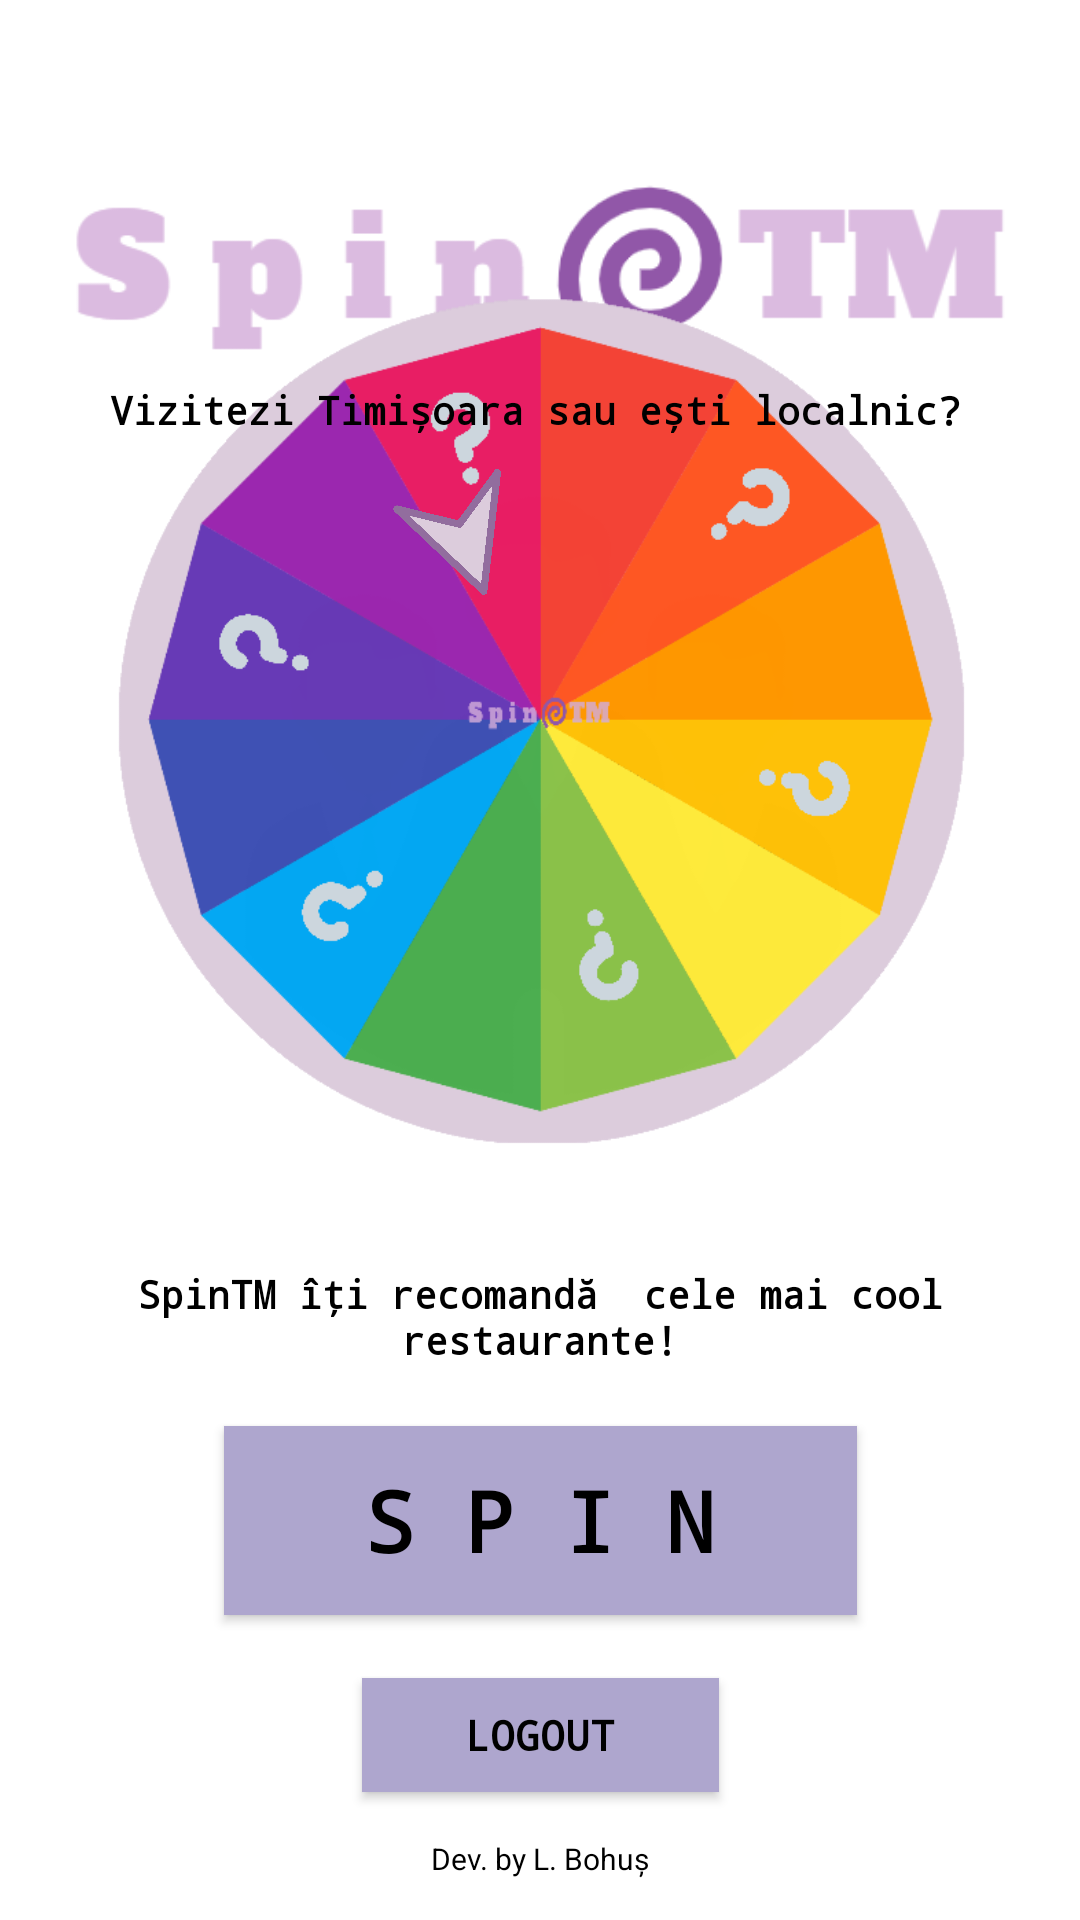

This screen was rendered from an Android layout file. Write that file and the resources it references.
<!-- AndroidManifest.xml: application theme Theme.SpinTM -->
<!-- res/layout/activity_main.xml -->
<?xml version="1.0" encoding="utf-8"?>
<androidx.constraintlayout.widget.ConstraintLayout xmlns:android="http://schemas.android.com/apk/res/android"
    xmlns:app="http://schemas.android.com/apk/res-auto"
    xmlns:tools="http://schemas.android.com/tools"
    android:layout_width="match_parent"
    android:layout_height="match_parent"
    android:background="@drawable/background"
    tools:context=".MainActivity">

    <TextView
        android:id="@+id/textView4"
        android:layout_width="wrap_content"
        android:layout_height="wrap_content"
        android:text="Dev. by L. Bohuș"
        android:textColor="#000000"
        android:textSize="10sp"
        app:layout_constraintBottom_toBottomOf="parent"
        app:layout_constraintEnd_toEndOf="parent"
        app:layout_constraintStart_toStartOf="parent"
        app:layout_constraintTop_toTopOf="parent"
        app:layout_constraintVertical_bias="0.978" />

    <androidx.appcompat.widget.AppCompatButton
        android:id="@+id/logout"
        android:layout_width="119dp"
        android:layout_height="38dp"
        android:background="#FFAEA6CE"
        android:fontFamily="monospace"
        android:text="LOGOUT"
        android:textColor="#000000"
        android:textColorHint="#000000"
        android:textStyle="bold"
        app:layout_constraintBottom_toBottomOf="parent"
        app:layout_constraintEnd_toEndOf="parent"
        app:layout_constraintStart_toStartOf="parent"
        app:layout_constraintTop_toTopOf="parent"
        app:layout_constraintVertical_bias="0.929" />

    <ImageView
        android:id="@+id/imageView3"
        android:layout_width="311dp"
        android:layout_height="97dp"
        app:layout_constraintBottom_toBottomOf="parent"
        app:layout_constraintEnd_toEndOf="parent"
        app:layout_constraintHorizontal_bias="0.495"
        app:layout_constraintStart_toStartOf="parent"
        app:layout_constraintTop_toTopOf="parent"
        app:layout_constraintVertical_bias="0.075"
        app:srcCompat="@drawable/logo" />

    <androidx.appcompat.widget.AppCompatButton
        android:id="@+id/spinBtn"
        android:layout_width="211dp"
        android:layout_height="63dp"
        android:background="#FFAEA6CE"
        android:fontFamily="monospace"
        android:text="S P I N"
        android:textColor="#000000"
        android:textColorHint="#000000"
        android:textSize="28sp"
        android:textStyle="bold"
        app:layout_constraintBottom_toBottomOf="parent"
        app:layout_constraintEnd_toEndOf="parent"
        app:layout_constraintStart_toStartOf="parent"
        app:layout_constraintTop_toTopOf="parent"
        app:layout_constraintVertical_bias="0.824" />

    <ImageView
        android:id="@+id/wheel"
        android:layout_width="907dp"
        android:layout_height="861dp"
        app:layout_constraintBottom_toBottomOf="parent"
        app:layout_constraintEnd_toEndOf="parent"
        app:layout_constraintStart_toStartOf="parent"
        app:layout_constraintTop_toTopOf="parent"
        app:layout_constraintVertical_bias="0.86"
        app:srcCompat="@drawable/wheel" />

    <TextView
        android:id="@+id/textView5"
        android:layout_width="384dp"
        android:layout_height="64dp"
        android:fontFamily="monospace"
        android:gravity="center"
        android:text="Vizitezi Timișoara sau ești localnic?"
        android:textColor="#000000"
        android:textColorHint="#000000"
        android:textSize="13sp"
        android:textStyle="bold"
        app:layout_constraintBottom_toBottomOf="parent"
        app:layout_constraintEnd_toEndOf="parent"
        app:layout_constraintHorizontal_bias="0.592"
        app:layout_constraintStart_toStartOf="parent"
        app:layout_constraintTop_toTopOf="parent"
        app:layout_constraintVertical_bias="0.182" />

    <ImageView
        android:id="@+id/imageView4"
        android:layout_width="61dp"
        android:layout_height="38dp"
        android:rotation="-20"
        app:layout_constraintBottom_toBottomOf="parent"
        app:layout_constraintEnd_toEndOf="parent"
        app:layout_constraintHorizontal_bias="0.417"
        app:layout_constraintStart_toStartOf="parent"
        app:layout_constraintTop_toTopOf="parent"
        app:layout_constraintVertical_bias="0.268"
        app:srcCompat="@drawable/sageata" />

    <TextView
        android:id="@+id/textView6"
        android:layout_width="360dp"
        android:layout_height="43dp"
        android:fontFamily="monospace"
        android:gravity="center"
        android:text="SpinTM îți recomandă
 cele mai cool restaurante!"
        android:textColor="#000000"
        android:textColorHint="#000000"
        android:textSize="13sp"
        android:textStyle="bold"
        app:layout_constraintBottom_toBottomOf="parent"
        app:layout_constraintEnd_toEndOf="parent"
        app:layout_constraintHorizontal_bias="0.49"
        app:layout_constraintStart_toStartOf="parent"
        app:layout_constraintTop_toTopOf="parent"
        app:layout_constraintVertical_bias="0.699" />

</androidx.constraintlayout.widget.ConstraintLayout>
<!-- resources referenced by this layout -->
<resources>
  <!-- drawable logo: png bitmap (drawable, 10477 bytes) -->
  <!-- drawable sageata: png bitmap (drawable, 56408 bytes) -->
  <!-- drawable wheel: png bitmap (drawable, 52424 bytes) -->
  <style name="Theme.SpinTM" parent="Theme.MaterialComponents.Light.NoActionBar">
          <item name="android:windowTranslucentStatus">true</item>
          <item name="android:windowTranslucentNavigation">true</item>
          
          <item name="colorPrimary">@color/purple_200</item>
          <item name="colorPrimaryVariant">@color/purple_700</item>
          <item name="colorOnPrimary">@color/black</item>
          
          <item name="colorSecondary">@color/teal_200</item>
          <item name="colorSecondaryVariant">@color/teal_200</item>
          <item name="colorOnSecondary">@color/black</item>
          
          <item name="android:statusBarColor" tools:targetApi="l">@color/material_dynamic_tertiary95</item>
          
  
      </style>
  <color name="purple_200">#FFBB86FC</color>
  <color name="purple_700">#FF3700B3</color>
  <color name="black">#FF000000</color>
  <color name="teal_200">#FF03DAC5</color>
</resources>
